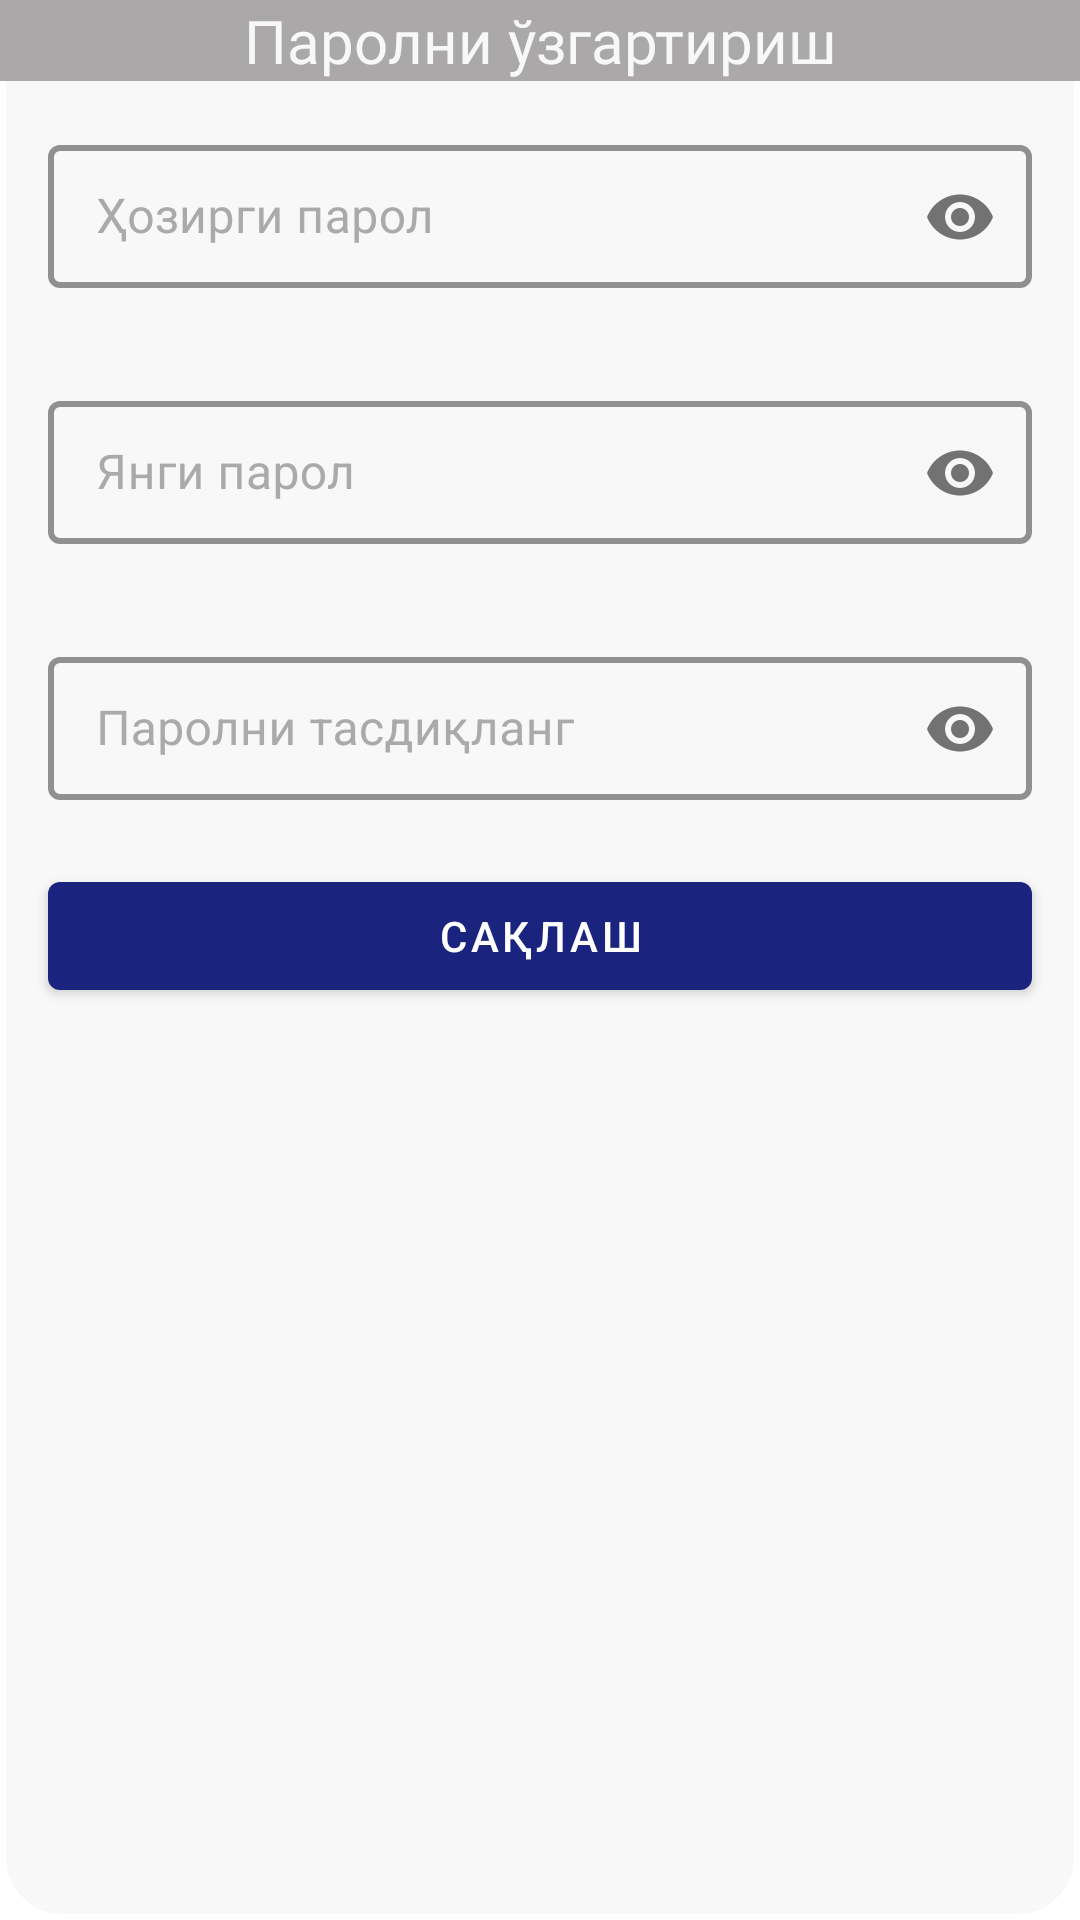

The Android layout XML behind this screen, and the referenced resources:
<!-- AndroidManifest.xml: application theme AppTheme -->
<!-- res/layout/dialog_password.xml -->
<?xml version="1.0" encoding="utf-8"?>
<LinearLayout xmlns:android="http://schemas.android.com/apk/res/android"
    android:layout_width="match_parent"
    android:layout_height="wrap_content"
    xmlns:app="http://schemas.android.com/apk/res-auto"
    android:background="@drawable/curve_shape"
    android:orientation="vertical">

    <TextView
        android:layout_width="match_parent"
        android:layout_height="wrap_content"
        android:background="@color/lightGrey"
        android:fontFamily="@font/open_sans_bold"
        android:gravity="center"
        android:text="@string/change_password"
        android:textColor="@color/milkColor"
        android:textSize="20sp" />

    <com.google.android.material.textfield.TextInputLayout
        android:id="@+id/til_current_password"
        style="@style/EditTextBox"
        android:layout_width="match_parent"
        app:passwordToggleEnabled="true"
        android:layout_height="wrap_content"
        android:layout_margin="16dp"
        android:hint="@string/current_password">

        <com.google.android.material.textfield.TextInputEditText
            android:id="@+id/et_current_password"
            android:layout_width="match_parent"
            android:inputType="textPassword"
            android:layout_height="wrap_content" />

    </com.google.android.material.textfield.TextInputLayout>

    <com.google.android.material.textfield.TextInputLayout
        android:id="@+id/til_new_password"
        style="@style/EditTextBox"
        android:layout_width="match_parent"
        android:layout_height="wrap_content"
        app:passwordToggleEnabled="true"
        android:layout_margin="16dp"
        android:hint="@string/new_password">

        <com.google.android.material.textfield.TextInputEditText
            android:id="@+id/et_new_password"
            android:layout_width="match_parent"
            android:inputType="textPassword"
            android:layout_height="wrap_content" />

    </com.google.android.material.textfield.TextInputLayout>

    <com.google.android.material.textfield.TextInputLayout
        android:id="@+id/til_confirm_password"
        style="@style/EditTextBox"
        android:layout_width="match_parent"
        android:layout_height="wrap_content"
        android:layout_margin="16dp"
        app:passwordToggleEnabled="true"
        android:hint="@string/confirm_password">

        <com.google.android.material.textfield.TextInputEditText
            android:id="@+id/et_confirm_password"
            android:inputType="textPassword"
            android:layout_width="match_parent"
            android:layout_height="wrap_content" />

    </com.google.android.material.textfield.TextInputLayout>

    <com.google.android.material.button.MaterialButton
        android:id="@+id/btn_save"
        android:layout_width="match_parent"
        android:layout_height="wrap_content"
        android:layout_marginStart="16dp"
        android:layout_marginTop="5dp"
        android:layout_marginEnd="16dp"
        android:layout_marginBottom="10dp"
        android:text="@string/save" />

</LinearLayout>
<!-- resources referenced by this layout -->
<resources>
  <color name="lightGrey">#AAA8A8</color>
  <color name="milkColor">#f8f8f8</color>
  <!-- drawable curve_shape (drawable) -->
  <?xml version="1.0" encoding="utf-8"?>
  <shape xmlns:android="http://schemas.android.com/apk/res/android">
  
      <solid android:color="@color/milkColor" />
  
      <stroke
          android:width="2dp"
          android:color="#ffffff" />
  
      <corners
          android:bottomLeftRadius="20dp"
          android:bottomRightRadius="20dp"
          android:topLeftRadius="20dp"
          android:topRightRadius="20dp" />
  
  </shape>
  <string name="change_password">Паролни ўзгартириш</string>
  <string name="confirm_password">Паролни тасдиқланг</string>
  <string name="current_password">Ҳозирги парол</string>
  <string name="new_password">Янги парол</string>
  <string name="save">Сақлаш</string>
  <style name="EditTextBox" parent="Widget.MaterialComponents.TextInputLayout.OutlinedBox.Dense">
          <item name="boxStrokeWidth">2dp</item>
          <item name="android:textColorHint">@android:color/darker_gray</item>
          <item name="boxStrokeColor">@color/colorPrimary</item>
          <item name="android:windowSoftInputMode">adjustResize|stateVisible</item>
      </style>
  <style name="AppTheme" parent="Theme.MaterialComponents.Light.NoActionBar">
          
          <item name="colorPrimary">@color/colorPrimary</item>
          <item name="colorPrimaryDark">@color/colorPrimaryDark</item>
          <item name="colorAccent">@color/colorAccent</item>
          <item name="android:windowActivityTransitions">true</item>
      </style>
  <color name="colorPrimary">#1A237E</color>
  <color name="colorPrimaryDark">#131A5A</color>
  <color name="colorAccent">#DA032E</color>
</resources>
